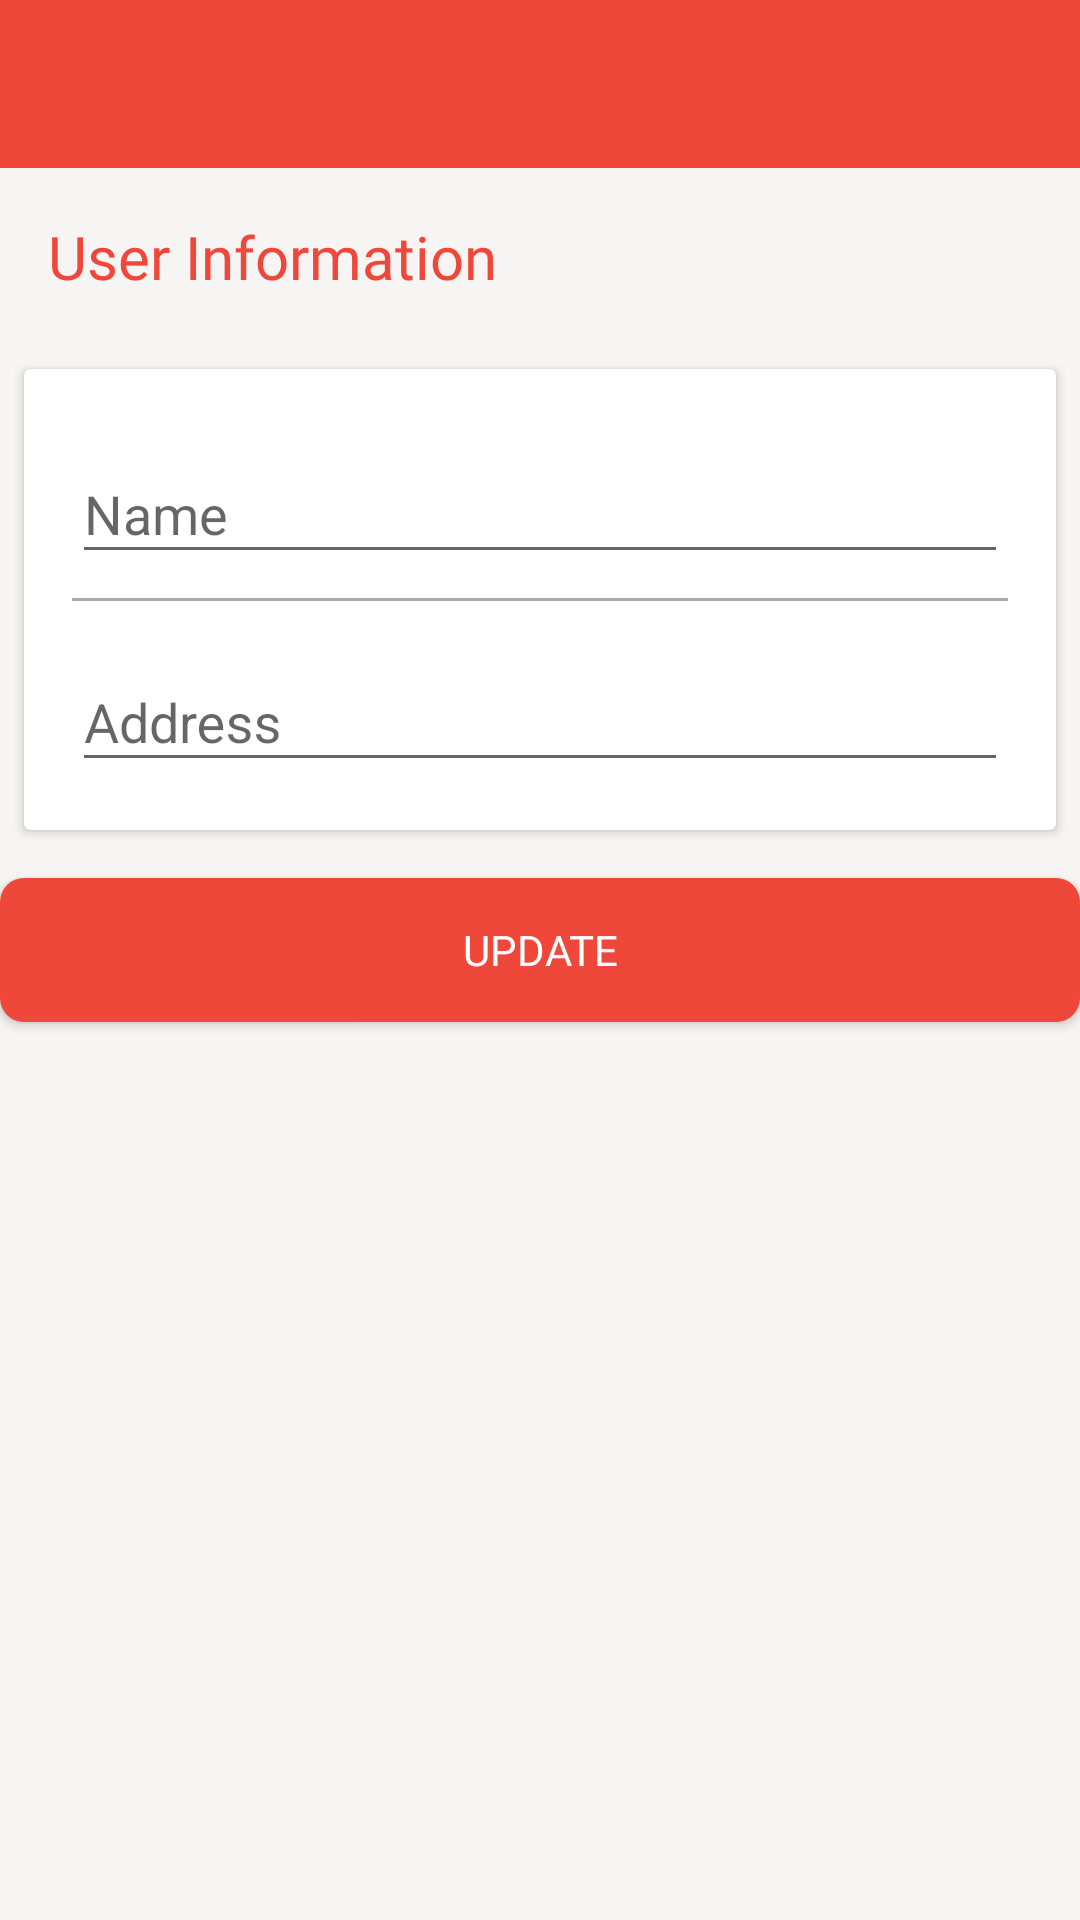

Write the Android layout XML for this screen, with the resource values it uses.
<!-- AndroidManifest.xml: application theme AppTheme -->
<!-- res/layout/activity_update_info.xml -->
<?xml version="1.0" encoding="utf-8"?>

<LinearLayout
    xmlns:android="http://schemas.android.com/apk/res/android"
    xmlns:app="http://schemas.android.com/apk/res-auto"
    xmlns:tools="http://schemas.android.com/tools"
    android:layout_width="match_parent"
    android:layout_height="match_parent"
    android:orientation="vertical"
    android:background="@color/divider"
    app:layout_behavior="@string/appbar_scrolling_view_behavior"
    tools:context=".UpdateInfoActivity">

    <com.google.android.material.appbar.AppBarLayout
        android:layout_width="match_parent"
        android:layout_height="wrap_content"
        android:theme="@style/AppTheme.AppBarOverlay">

        <androidx.appcompat.widget.Toolbar
            android:id="@+id/toolbar"
            android:background="@color/button_color"
            android:layout_width="match_parent"
            android:layout_height="?attr/actionBarSize"
            app:titleTextColor="@android:color/white"
            app:popupTheme="@style/AppTheme.PopupOverlay"
            />

    </com.google.android.material.appbar.AppBarLayout>

    <LinearLayout
        android:padding="16dp"
        android:orientation="vertical"
        android:layout_width="match_parent"
        android:layout_height="wrap_content">

        <TextView
            android:text="User Information"
            android:fontFamily="@font/magnifika"
            android:textSize="20sp"
            android:textColor="@color/button_color"
            android:layout_width="wrap_content"
            android:layout_height="wrap_content" />

    </LinearLayout>

    <androidx.cardview.widget.CardView
        android:layout_margin="8dp"
        android:layout_width="match_parent"
        android:layout_height="wrap_content">

        <LinearLayout
            android:padding="16dp"
            android:orientation="vertical"
            android:layout_width="match_parent"
            android:layout_height="wrap_content">

            <LinearLayout
                android:orientation="horizontal"
                android:layout_width="match_parent"
                android:layout_height="wrap_content">

                <com.google.android.material.textfield.TextInputLayout
                    android:layout_width="match_parent"
                    android:layout_height="wrap_content">

                    <EditText
                        android:id="@+id/edt_user_name"
                        android:hint="Name"
                        android:layout_width="match_parent"
                        android:layout_height="wrap_content" />

                </com.google.android.material.textfield.TextInputLayout>

            </LinearLayout>

            <View
                android:layout_marginTop="8dp"
                android:layout_marginBottom="8dp"
                android:background="@android:color/darker_gray"
                android:layout_width="match_parent"
                android:layout_height="1dip" />

            <LinearLayout
                android:orientation="horizontal"
                android:layout_width="match_parent"
                android:layout_height="wrap_content">

                <com.google.android.material.textfield.TextInputLayout
                    android:layout_width="match_parent"
                    android:layout_height="wrap_content">

                    <EditText
                        android:id="@+id/edt_user_address"
                        android:hint="Address"
                        android:layout_width="match_parent"
                        android:layout_height="wrap_content" />

                </com.google.android.material.textfield.TextInputLayout>

            </LinearLayout>

        </LinearLayout>

    </androidx.cardview.widget.CardView>

    <Button
        android:id="@+id/btn_update"
        android:text="UPDATE"
        android:textColor="@android:color/white"
        android:fontFamily="@font/magnifika"
        android:layout_marginTop="8dp"
        android:background="@drawable/border_button"
        android:layout_width="match_parent"
        android:layout_height="wrap_content"
        app:layout_alignSelf="flex_start"
        />

</LinearLayout>
<!-- resources referenced by this layout -->
<resources>
  <color name="button_color">@color/colorPrimary</color>
  <color name="divider">#F7F5F4</color>
  <!-- drawable border_button (drawable) -->
  <?xml version="1.0" encoding="utf-8"?>
  
  <shape xmlns:android="http://schemas.android.com/apk/res/android"
      android:shape="rectangle">
  
      <solid android:color="@color/colorPrimary" />
      <corners android:radius="8dp" />
  
  </shape>
  <style name="AppTheme.AppBarOverlay" parent="ThemeOverlay.AppCompat.Dark.ActionBar" />
  <style name="AppTheme.PopupOverlay" parent="ThemeOverlay.AppCompat.Light" />
  <style name="AppTheme" parent="Theme.AppCompat.Light.NoActionBar">
          
          <item name="colorPrimary">@color/colorPrimary</item>
          <item name="colorPrimaryDark">@color/colorPrimaryDark</item>
          <item name="colorAccent">@color/colorAccent</item>
      </style>
  <color name="colorPrimary">#ef473a</color>
  <color name="colorPrimaryDark">@color/colorPrimary</color>
  <color name="colorAccent">#ff7b65</color>
</resources>
